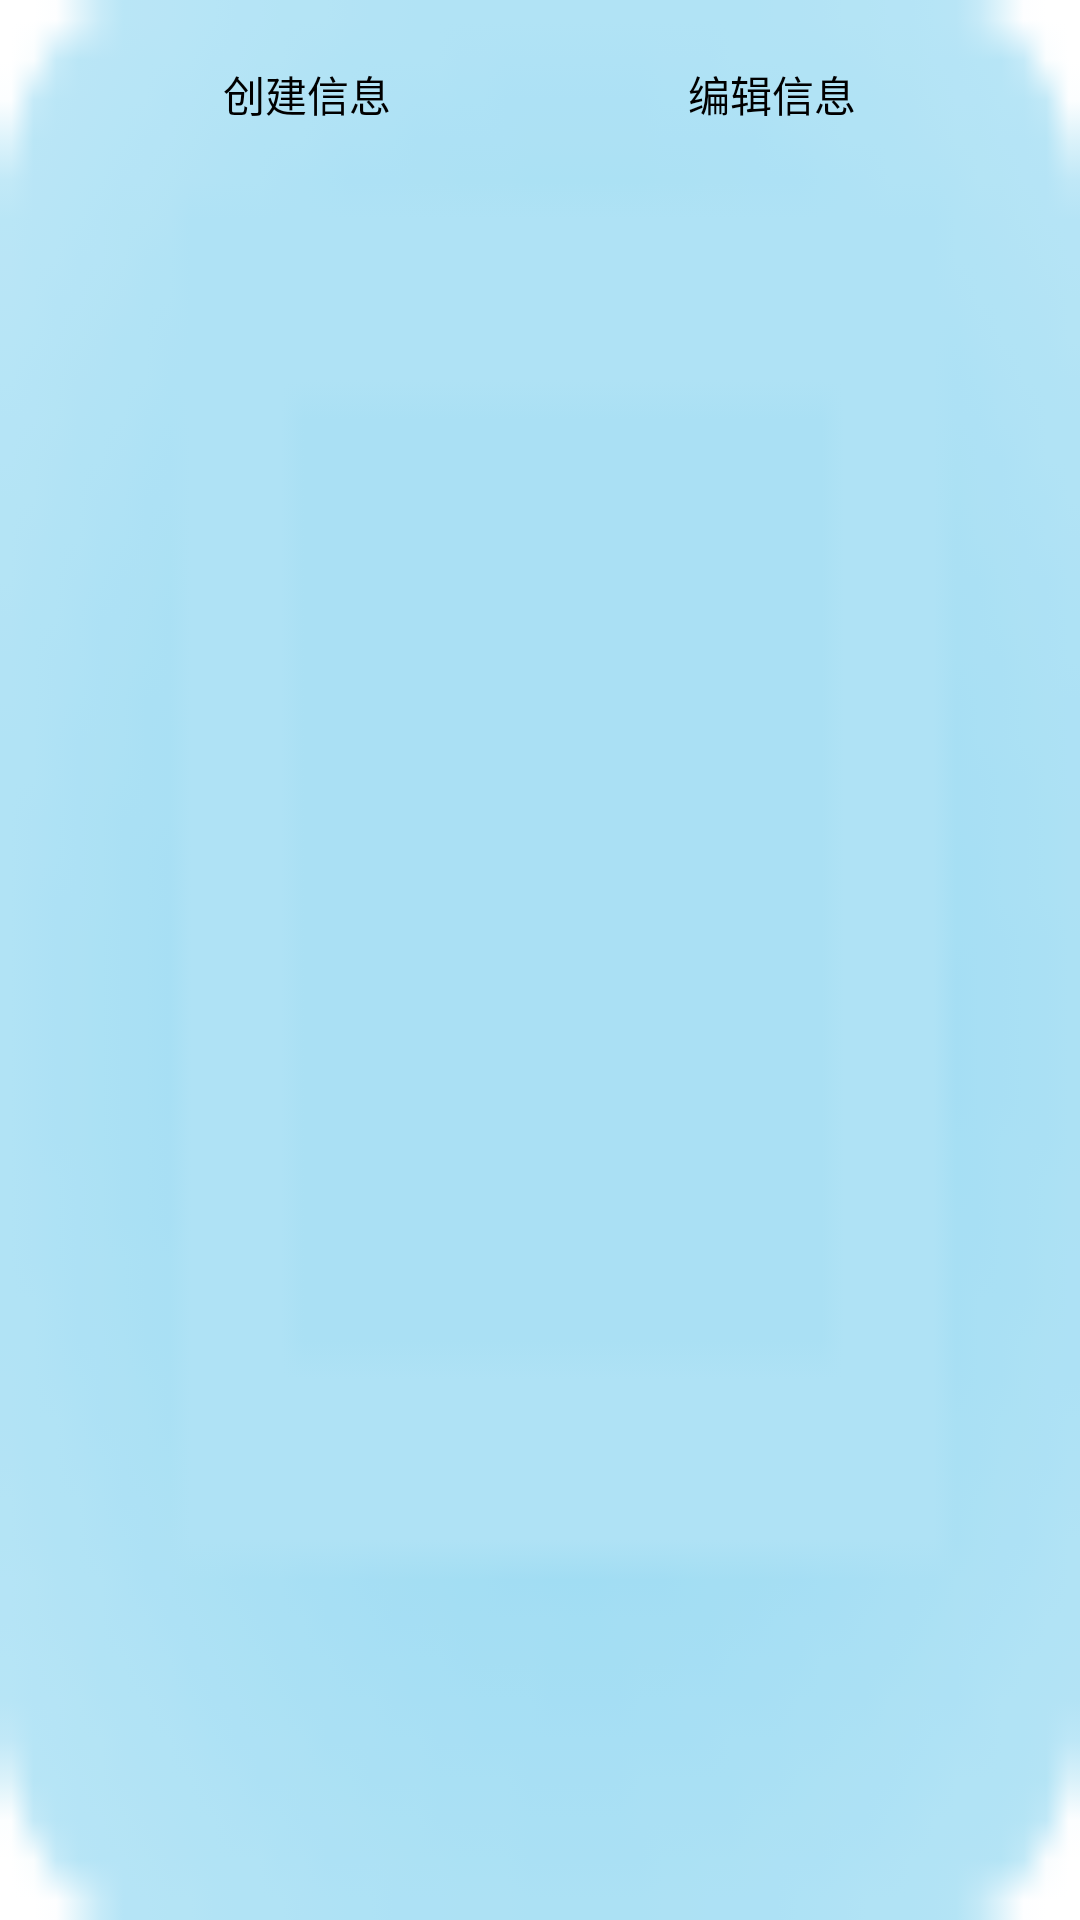

Write the Android layout XML for this screen, with the resource values it uses.
<!-- AndroidManifest.xml: application theme AppTheme -->
<!-- res/layout/tab1_layout.xml -->
<?xml version="1.0" encoding="utf-8"?>
<LinearLayout xmlns:android="http://schemas.android.com/apk/res/android"
    android:layout_width="match_parent"
    android:layout_height="match_parent"
    android:background="@drawable/lv_bg"
    android:orientation="vertical"
    android:paddingTop="8dp" >

    <LinearLayout
        android:layout_width="fill_parent"
        android:layout_height="wrap_content"
        android:orientation="horizontal"
        android:paddingLeft="25dp"
        android:paddingRight="25dp"
        android:paddingTop="5dp" >

        <Button
            android:id="@+id/bt_crete_info"
            android:layout_width="0dp"
            android:layout_height="wrap_content"
            android:layout_weight="1"
            android:background="@drawable/selector_btn"
            android:paddingBottom="8dp"
            android:paddingTop="8dp"
            android:text="创建信息"
            android:textColor="@drawable/selector_textcolor" />

        <Button
            android:id="@+id/bt_edit_select"
            android:layout_width="0dp"
            android:layout_height="wrap_content"
            android:layout_weight="1"
            android:background="@drawable/selector_btn"
            android:paddingBottom="8dp"
            android:paddingTop="8dp"
            android:text="编辑信息"
            android:textColor="@drawable/selector_textcolor" />
    </LinearLayout>

    <LinearLayout
        android:layout_width="fill_parent"
        android:layout_height="wrap_content"
        android:orientation="horizontal"
        android:paddingLeft="25dp"
        android:paddingRight="25dp"
        android:paddingTop="5dp" >

        <Button
            android:id="@+id/bt_select_all"
            android:layout_width="0dp"
            android:layout_height="wrap_content"
            android:layout_weight="1"
            android:background="@drawable/selector_btn"
            android:paddingBottom="8dp"
            android:paddingTop="8dp"
            android:text="全选"
            android:textColor="@drawable/selector_textcolor"
            android:visibility="gone" />

        <Button
            android:id="@+id/bt_cancel_select"
            android:layout_width="0dp"
            android:layout_height="wrap_content"
            android:layout_weight="1"
            android:background="@drawable/selector_btn"
            android:paddingBottom="8dp"
            android:paddingTop="8dp"
            android:text="取消选择"
            android:textColor="@drawable/selector_textcolor"
            android:visibility="gone" />
    </LinearLayout>

    <ListView
        android:id="@+id/lv_tab1"
        android:layout_width="fill_parent"
        android:layout_height="0dp"
        android:layout_weight="1"
        android:background="@null"
        android:cacheColorHint="@android:color/transparent"
        android:footerDividersEnabled="true"
        android:listSelector="@android:color/transparent" >
    </ListView>

    <Button
        android:id="@+id/bt_delete_info"
        android:layout_width="wrap_content"
        android:layout_height="wrap_content"
        android:layout_gravity="center"
        android:background="@drawable/selector_btn"
        android:paddingBottom="8dp"
        android:paddingLeft="25dp"
        android:paddingRight="25dp"
        android:paddingTop="8dp"
        android:text="删除信息"
        android:textColor="@drawable/selector_textcolor"
        android:visibility="gone" />

</LinearLayout>
<!-- resources referenced by this layout -->
<resources>
  <!-- drawable lv_bg: png bitmap (drawable-hdpi, 1499 bytes) -->
  <!-- drawable selector_btn (drawable) -->
  <selector xmlns:android="http://schemas.android.com/apk/res/android">
  
      <item android:drawable="@drawable/btn_bg_pressed" android:state_enabled="false"/>
      <item android:drawable="@drawable/btn_bg_pressed" android:state_pressed="true"/>
      <item android:drawable="@drawable/btn_bg_normal" android:state_pressed="false"/>
      <item android:drawable="@drawable/btn_bg_pressed" android:state_enabled="false"/>
  
  </selector>
  <!-- drawable selector_textcolor (drawable) -->
  <?xml version="1.0" encoding="utf-8"?>
  <selector xmlns:android="http://schemas.android.com/apk/res/android">
  
      <item android:state_pressed="false" android:color="@android:color/black"></item>
      <item android:state_pressed="true" android:color="@android:color/white"></item>
      <item android:state_enabled="false" android:color="@android:color/black"></item>
  
  </selector>
  <style name="AppTheme" parent="AppBaseTheme">
          
      </style>
  <style name="AppBaseTheme" parent="android:Theme.Light">
          
      </style>
</resources>
